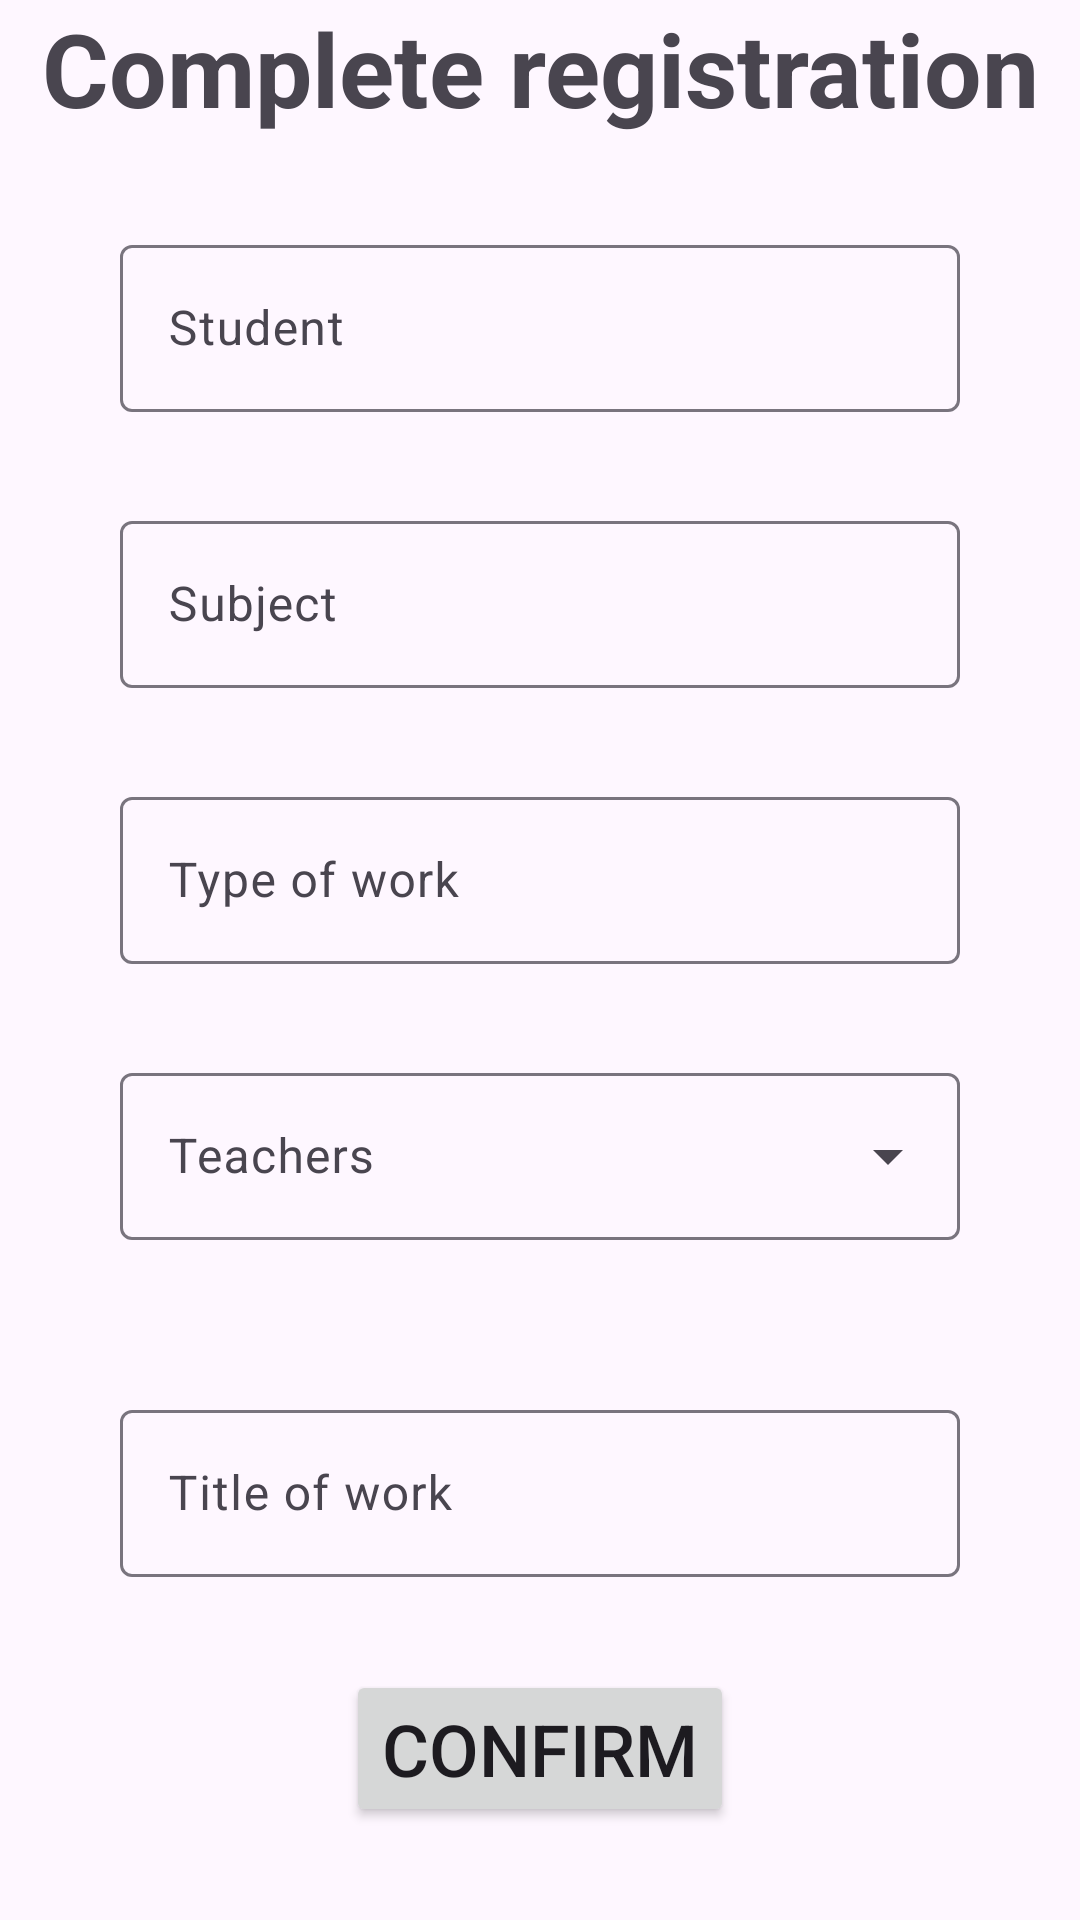

Write the Android layout XML for this screen, with the resource values it uses.
<!-- AndroidManifest.xml: application theme Theme.Project418 -->
<!-- res/layout/fragment_complete_coursework.xml -->
<?xml version="1.0" encoding="utf-8"?>
<androidx.constraintlayout.widget.ConstraintLayout xmlns:android="http://schemas.android.com/apk/res/android"
    xmlns:app="http://schemas.android.com/apk/res-auto"
    xmlns:tools="http://schemas.android.com/tools"
    android:layout_width="match_parent"
    android:layout_height="match_parent">

    <TextView
        android:id="@+id/screen_title"
        android:layout_width="match_parent"
        android:layout_height="wrap_content"
        android:gravity="center"
        android:text="@string/complete_registration"
        android:textSize="34sp"
        android:textStyle="bold"
        app:layout_constraintEnd_toEndOf="parent"
        app:layout_constraintStart_toStartOf="parent"
        app:layout_constraintTop_toTopOf="parent" />

    <com.google.android.material.textfield.TextInputLayout
        android:id="@+id/student_container"
        android:layout_width="match_parent"
        android:layout_height="wrap_content"
        android:layout_marginStart="40dp"
        android:layout_marginEnd="40dp"
        android:focusable="false"
        android:hint="@string/student_title"
        app:layout_constraintBottom_toTopOf="@id/subject_container"
        app:layout_constraintEnd_toEndOf="parent"
        app:layout_constraintStart_toStartOf="parent"
        app:layout_constraintTop_toBottomOf="@id/screen_title">

        <com.google.android.material.textfield.TextInputEditText
            android:id="@+id/tv_student"
            android:layout_width="match_parent"
            android:layout_height="match_parent"
            android:focusable="false" />

    </com.google.android.material.textfield.TextInputLayout>

    <com.google.android.material.textfield.TextInputLayout
        android:id="@+id/subject_container"
        android:layout_width="match_parent"
        android:layout_height="wrap_content"
        android:layout_marginStart="40dp"
        android:layout_marginEnd="40dp"
        android:hint="@string/subject_title"
        app:layout_constraintBottom_toTopOf="@id/type_of_work_container"
        app:layout_constraintEnd_toEndOf="parent"
        app:layout_constraintStart_toStartOf="parent"
        app:layout_constraintTop_toBottomOf="@id/student_container">

        <com.google.android.material.textfield.TextInputEditText
            android:id="@+id/tv_subject"
            android:layout_width="match_parent"
            android:layout_height="match_parent"
            android:focusable="false" />

    </com.google.android.material.textfield.TextInputLayout>

    <com.google.android.material.textfield.TextInputLayout
        android:id="@+id/type_of_work_container"
        android:layout_width="match_parent"
        android:layout_height="wrap_content"
        android:layout_marginStart="40dp"
        android:layout_marginEnd="40dp"
        android:hint="@string/type_of_work_title"
        app:layout_constraintBottom_toTopOf="@id/teacher_container"
        app:layout_constraintEnd_toEndOf="@id/subject_container"
        app:layout_constraintStart_toStartOf="@id/subject_container"
        app:layout_constraintTop_toBottomOf="@id/subject_container">

        <com.google.android.material.textfield.TextInputEditText
            android:id="@+id/tv_type_of_work"
            android:layout_width="match_parent"
            android:layout_height="match_parent"
            android:focusable="false" />

    </com.google.android.material.textfield.TextInputLayout>

    <com.google.android.material.textfield.TextInputLayout
        android:id="@+id/teacher_container"
        style="@style/Widget.Material3.TextInputLayout.OutlinedBox.ExposedDropdownMenu"
        android:layout_width="match_parent"
        android:layout_height="wrap_content"
        android:layout_marginStart="40dp"
        android:layout_marginEnd="40dp"
        android:hint="@string/teachers_title"
        app:errorEnabled="true"
        app:layout_constraintBottom_toTopOf="@id/title_container"
        app:layout_constraintEnd_toEndOf="parent"
        app:layout_constraintStart_toStartOf="parent"
        app:layout_constraintTop_toBottomOf="@id/type_of_work_container">

        <com.google.android.material.textfield.MaterialAutoCompleteTextView
            android:id="@+id/et_teacher"
            android:layout_width="match_parent"
            android:layout_height="match_parent" />

    </com.google.android.material.textfield.TextInputLayout>

    <com.google.android.material.textfield.TextInputLayout
        android:id="@+id/title_container"
        android:layout_width="match_parent"
        android:layout_height="wrap_content"
        android:layout_marginStart="40dp"
        android:layout_marginEnd="40dp"
        android:hint="@string/title_of_work"
        app:layout_constraintBottom_toTopOf="@id/btn_complete_registration"
        app:layout_constraintEnd_toEndOf="parent"
        app:layout_constraintStart_toStartOf="parent"
        app:layout_constraintTop_toBottomOf="@id/teacher_container">

        <com.google.android.material.textfield.TextInputEditText
            android:id="@+id/et_title_of_work"
            android:layout_width="match_parent"
            android:layout_height="match_parent" />

    </com.google.android.material.textfield.TextInputLayout>

    <Button
        android:id="@+id/btn_complete_registration"
        android:layout_width="wrap_content"
        android:layout_height="wrap_content"
        android:text="@string/confirm"
        android:textSize="24sp"
        app:layout_constraintBottom_toBottomOf="parent"
        app:layout_constraintEnd_toEndOf="parent"
        app:layout_constraintStart_toStartOf="parent"
        app:layout_constraintTop_toBottomOf="@id/title_container" />

</androidx.constraintlayout.widget.ConstraintLayout>
<!-- resources referenced by this layout -->
<resources>
  <string name="complete_registration">Complete registration</string>
  <string name="confirm">Confirm</string>
  <string name="student_title">Student</string>
  <string name="subject_title">Subject</string>
  <string name="teachers_title">Teachers</string>
  <string name="title_of_work">Title of work</string>
  <string name="type_of_work_title">Type of work</string>
  <style name="Theme.Project418" parent="Base.Theme.Project418" />
  <style name="Base.Theme.Project418" parent="Theme.Material3.DayNight.NoActionBar">
          
          
      </style>
</resources>
